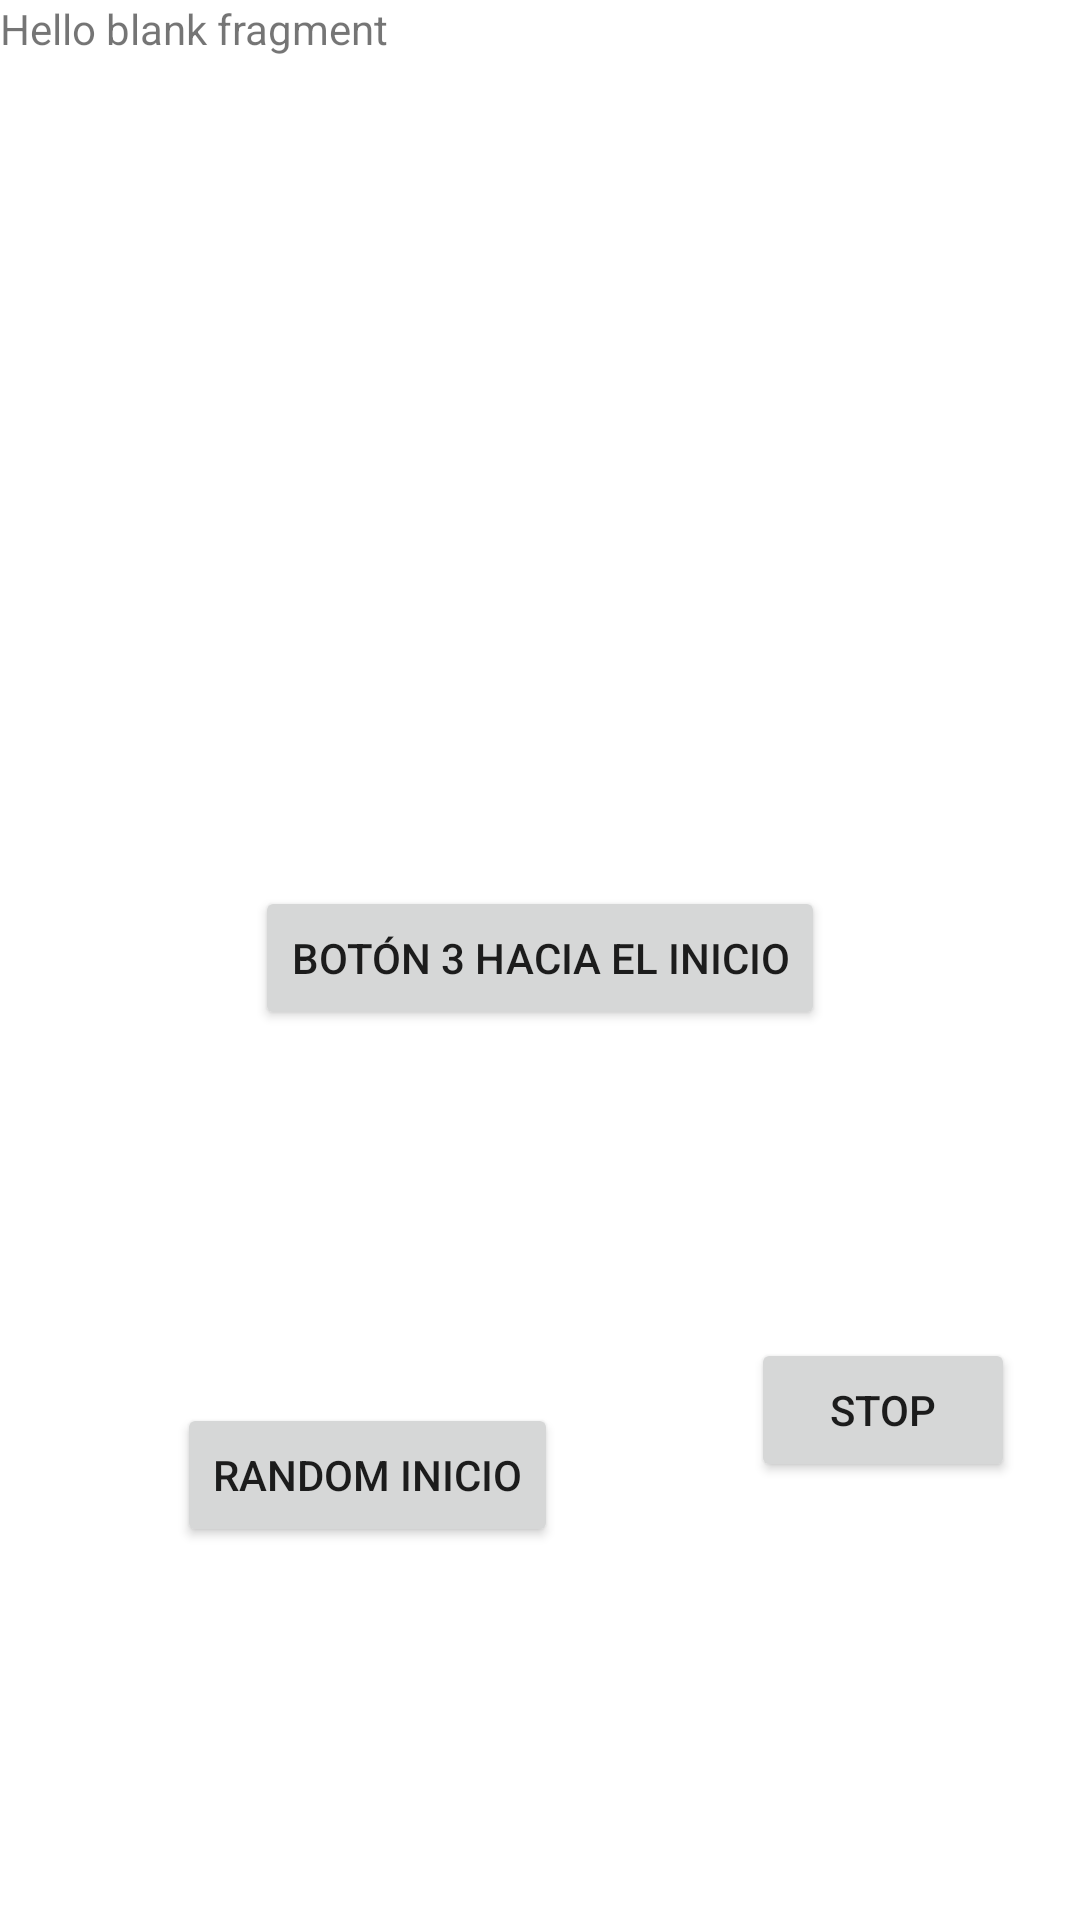

Here is an Android app screen rendered from its layout file. Give the layout XML and the strings, colors and styles it references.
<!-- AndroidManifest.xml: application theme Theme.FragmentsSesion6 -->
<!-- res/layout/fragment_3.xml -->
<?xml version="1.0" encoding="utf-8"?>
<androidx.constraintlayout.widget.ConstraintLayout xmlns:android="http://schemas.android.com/apk/res/android"
    xmlns:app="http://schemas.android.com/apk/res-auto"
    xmlns:tools="http://schemas.android.com/tools"
    android:layout_width="match_parent"
    android:layout_height="match_parent"
    tools:context=".Fragment3">

    

    <TextView
        android:id="@+id/textView2"
        android:layout_width="match_parent"
        android:layout_height="match_parent"
        android:text="@string/hello_blank_fragment"
        app:layout_constraintEnd_toEndOf="parent"
        app:layout_constraintStart_toStartOf="parent"
        tools:layout_editor_absoluteY="74dp" />

    <Button
        android:id="@+id/btnFr3"
        android:layout_width="wrap_content"
        android:layout_height="wrap_content"
        android:text="Botón 3 hacia el Inicio"
        app:layout_constraintBottom_toBottomOf="parent"
        app:layout_constraintEnd_toEndOf="parent"
        app:layout_constraintStart_toStartOf="parent"
        app:layout_constraintTop_toTopOf="parent"
        app:layout_constraintVertical_bias="0.499" />

    <Button
        android:id="@+id/btnRandomNumeros"
        android:layout_width="wrap_content"
        android:layout_height="wrap_content"
        android:text="Random Inicio"
        app:layout_constraintBottom_toBottomOf="@+id/textView2"
        app:layout_constraintEnd_toEndOf="parent"
        app:layout_constraintHorizontal_bias="0.253"
        app:layout_constraintStart_toStartOf="parent"
        app:layout_constraintTop_toBottomOf="@+id/btnFr3" />

    <Button
        android:id="@+id/btnStop"
        android:layout_width="wrap_content"
        android:layout_height="wrap_content"
        android:layout_marginStart="40dp"
        android:layout_marginBottom="144dp"
        android:text="Stop"
        app:layout_constraintBottom_toBottomOf="parent"
        app:layout_constraintEnd_toEndOf="parent"
        app:layout_constraintHorizontal_bias="0.53"
        app:layout_constraintStart_toEndOf="@+id/btnRandomNumeros"
        app:layout_constraintTop_toBottomOf="@+id/btnFr3"
        app:layout_constraintVertical_bias="0.98" />

</androidx.constraintlayout.widget.ConstraintLayout>
<!-- resources referenced by this layout -->
<resources>
  <string name="hello_blank_fragment">Hello blank fragment</string>
  <style name="Theme.FragmentsSesion6" parent="Theme.MaterialComponents.DayNight.DarkActionBar">
          
          <item name="colorPrimary">@color/purple_500</item>
          <item name="colorPrimaryVariant">@color/purple_700</item>
          <item name="colorOnPrimary">@color/white</item>
          
          <item name="colorSecondary">@color/teal_200</item>
          <item name="colorSecondaryVariant">@color/teal_700</item>
          <item name="colorOnSecondary">@color/black</item>
          
          <item name="android:statusBarColor" tools:targetApi="l">?attr/colorPrimaryVariant</item>
          
      </style>
  <!-- not gathered from this repository: default colours our renderer supplied (Android Studio template values) -->
  <color name="purple_500">#FF6200EE</color>
  <color name="purple_700">#FF3700B3</color>
  <color name="teal_200">#FF03DAC5</color>
  <color name="teal_700">#FF018786</color>
  <color name="black">#FF000000</color>
  <color name="white">#FFFFFFFF</color>
</resources>
